Run: headless pygame with SDL's dummy video driver; simulated clock (each Clock.tick advances the game by its frame time, no real sleeping); random seed 0; keys injected as events and as key.get_pressed() state; no mouse input.
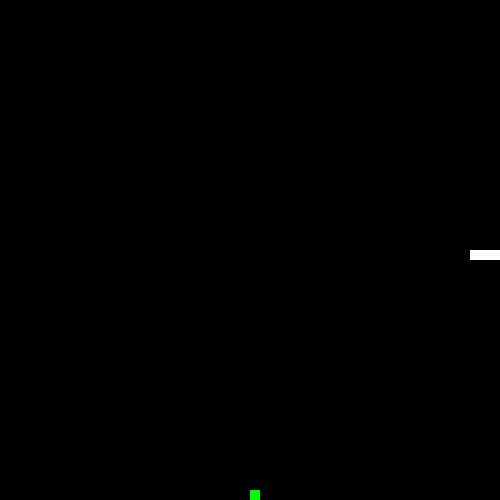
Frame 1 of 1 · flips 1–60 · no input (game ended)

The pygame program that drew these frames:

import pygame
import random

# Set up the game window
pygame.init()
window = pygame.display.set_mode((500, 500))
pygame.display.set_caption("Snake Game")

# Set up the colors
WHITE = (255, 255, 255)
BLACK = (0, 0, 0)
GREEN = (0, 255, 0)
RED = (255, 0, 0)

# Set up the game variables
snake_position = [250, 250]
snake_body = [[250, 250], [240, 250], [230, 250]]
food_position = [random.randrange(1, 50) * 10, random.randrange(1, 50) * 10]
food_spawned = True
direction = "RIGHT"
change_to = direction
score = 0

# Set up the game loop
game_over = False
clock = pygame.time.Clock()

# Game loop
while not game_over:
    for event in pygame.event.get():
        if event.type == pygame.QUIT:
            game_over = True
        elif event.type == pygame.KEYDOWN:
            if event.key == pygame.K_LEFT and direction != "RIGHT":
                change_to = "LEFT"
            elif event.key == pygame.K_RIGHT and direction != "LEFT":
                change_to = "RIGHT"
            elif event.key == pygame.K_UP and direction != "DOWN":
                change_to = "UP"
            elif event.key == pygame.K_DOWN and direction != "UP":
                change_to = "DOWN"

    # Update the snake direction
    direction = change_to

    # Move the snake
    snake_position = [snake_position[0] + 10 * (direction == "RIGHT") - 10 * (direction == "LEFT"),
                      snake_position[1] + 10 * (direction == "DOWN") - 10 * (direction == "UP")]

    # Check if the snake collided with the food
    if snake_position == food_position:
        food_spawned = False
        score += 1
        snake_body.append([0, 0])

    # Spawn new food if necessary
    if not food_spawned:
        food_position = [random.randrange(1, 50) * 10, random.randrange(1, 50) * 10]
        food_spawned = True

    # Draw the game objects
    window.fill(BLACK)
    pygame.draw.rect(window, GREEN, [food_position[0], food_position[1], 10, 10])
    for position in snake_body:
        pygame.draw.rect(window, WHITE, [position[0], position[1], 10, 10])

    # Update the snake body positions
    snake_body = [list(snake_position)] + snake_body[:-1]

    # Check if the snake collided with itself or the wall
    if snake_position[0] < 0 or snake_position[0] > 490 or snake_position[1] < 0 or snake_position[1] > 490:
        game_over = True
    if snake_position in snake_body[1:]:
        game_over = True

    # Update the screen
    pygame.display.update()
    clock.tick(10)

# Quit the game
pygame.quit()
